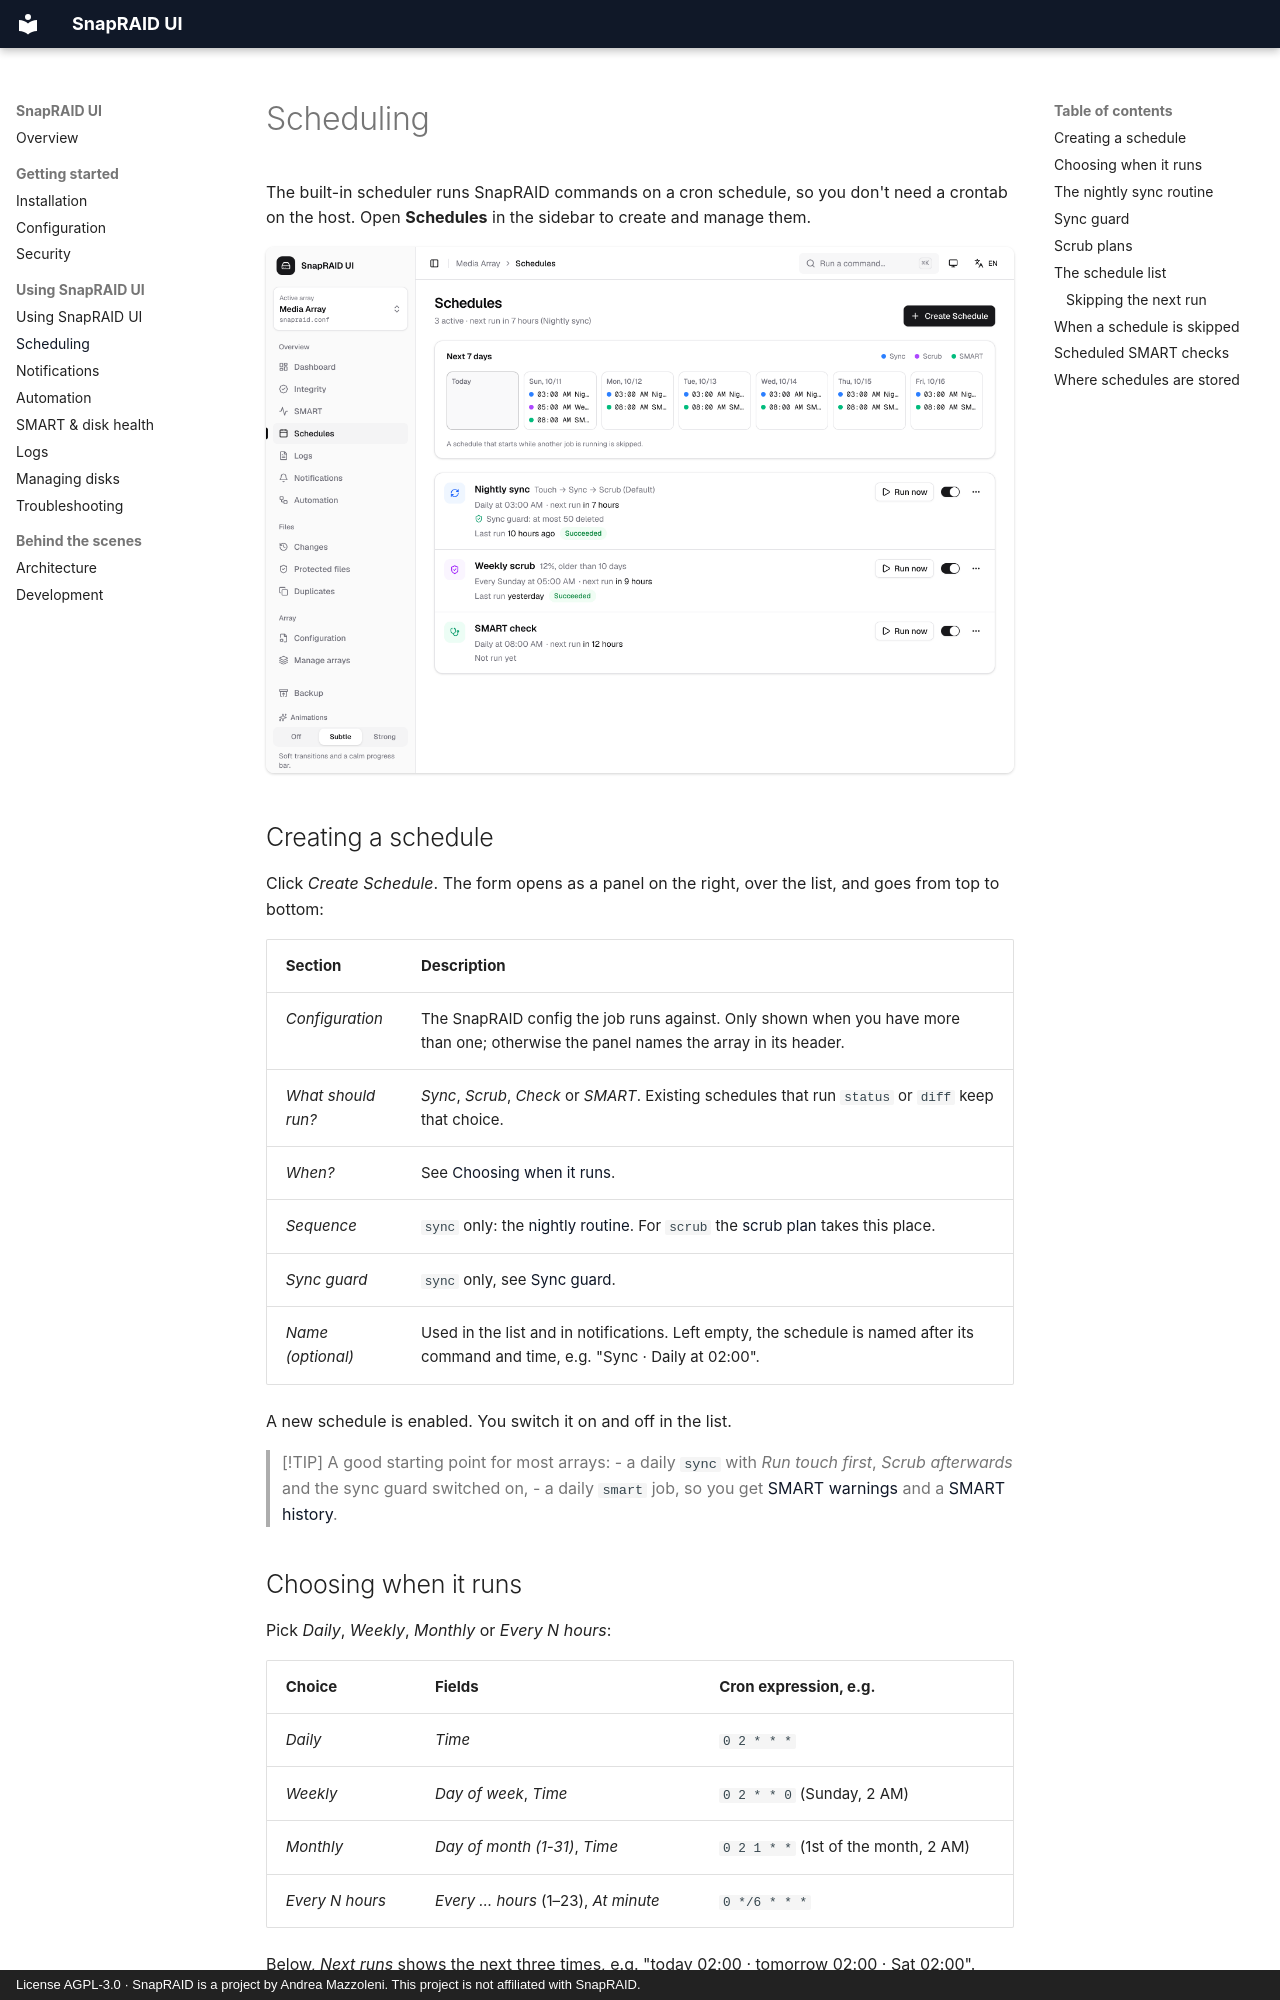

repository: firsttris/snapraid-ui · page: scheduling.html · generator: mkdocs · copyright: License AGPL-3.0 · SnapRAID is a project by Andrea Mazzoleni. This project is not affiliated with SnapRAID.

# Scheduling

The built-in scheduler runs SnapRAID commands on a cron schedule, so you don't need a crontab on the host. Open **Schedules** in the sidebar to create and manage them.

<img src="screenshots/schedules.png" alt="Schedules: the next seven days, a nightly sync with touch and scrub, a weekly scrub and a SMART check" width="900">

## Creating a schedule

Click *Create Schedule*. The form opens as a panel on the right, over the list, and goes from top to bottom:

| Section | Description |
|---|---|
| *Configuration* | The SnapRAID config the job runs against. Only shown when you have more than one; otherwise the panel names the array in its header. |
| *What should run?* | *Sync*, *Scrub*, *Check* or *SMART*. Existing schedules that run `status` or `diff` keep that choice. |
| *When?* | See [Choosing when it runs](#choosing-when-it-runs). |
| *Sequence* | `sync` only: the [nightly routine](#the-nightly-sync-routine). For `scrub` the [scrub plan](#scrub-plans) takes this place. |
| *Sync guard* | `sync` only, see [Sync guard](#sync-guard). |
| *Name (optional)* | Used in the list and in notifications. Left empty, the schedule is named after its command and time, e.g. "Sync · Daily at 02:00". |

A new schedule is enabled. You switch it on and off in the list.

> [!TIP]
> A good starting point for most arrays:
> - a daily `sync` with *Run touch first*, *Scrub afterwards* and the sync guard switched on,
> - a daily `smart` job, so you get [SMART warnings](notifications.md#smart-warnings) and a [SMART history](smart.md#history).

## Choosing when it runs

Pick *Daily*, *Weekly*, *Monthly* or *Every N hours*:

| Choice | Fields | Cron expression, e.g. |
|---|---|---|
| *Daily* | *Time* | `0 2 * * *` |
| *Weekly* | *Day of week*, *Time* | `0 2 * * 0` (Sunday, 2 AM) |
| *Monthly* | *Day of month (1-31)*, *Time* | `0 2 1 * *` (1st of the month, 2 AM) |
| *Every N hours* | *Every … hours* (1–23), *At minute* | `0 */6 * * *` |

Below, *Next runs* shows the next three times, e.g. "today 02:00 · tomorrow 02:00 · Sat 02:00".

*Edit as cron expression* switches to a raw five-field cron expression, starting from the current choice: `minute hour day month weekday`, for example `30 3 * * 1-5` for 3:30 AM on weekdays. Weekdays count from Sunday = 0. An invalid expression shows *Not a valid cron expression* and cannot be saved. *Back to the simple choice* appears when the expression fits one of the four choices.

When you edit an existing schedule, the form opens on the matching choice, or with the cron expression for anything else, so saving other fields never changes when it runs.

> [!NOTE]
> Times are evaluated in the local time zone of the backend process, i.e. the container's time zone, or the host's without Docker.
